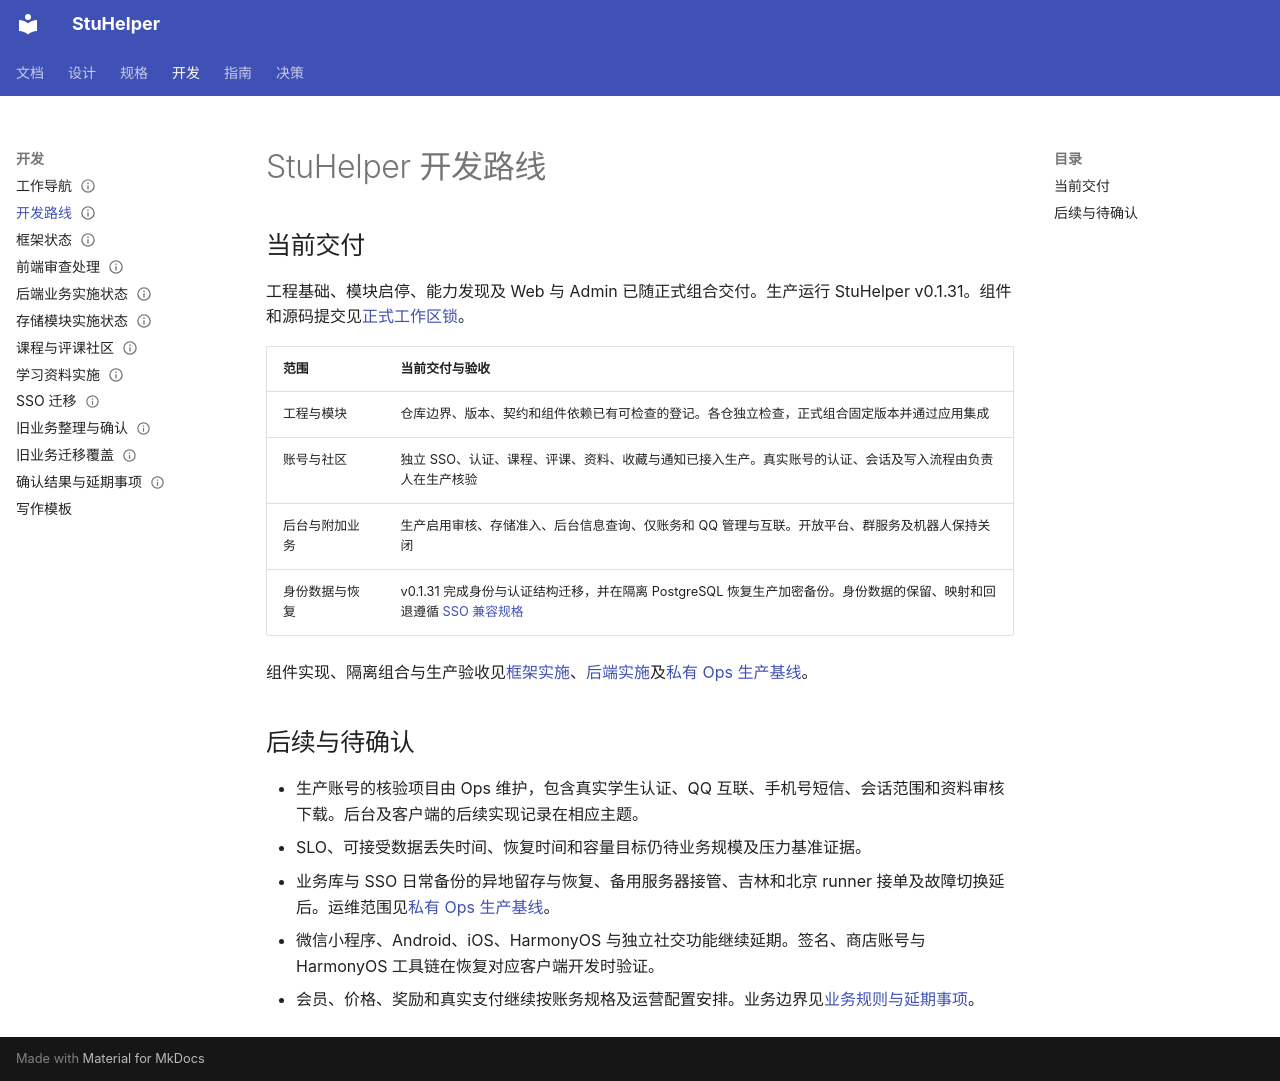

repository: StuHelper/stuhelper · page: development/rewrite-roadmap/index.html · generator: mkdocs

---
type: development
status: InReview
updated: 2026-11-21
---

# StuHelper 开发路线

## 当前交付

工程基础、模块启停、能力发现及 Web 与 Admin 已随正式组合交付。生产运行 StuHelper v0.1.31。组件和源码提交见[正式工作区锁](https://github.com/StuHelper/stuhelper/blob/v0.1.31/workspace.lock.json)。

| 范围 | 当前交付与验收 |
| --- | --- |
| 工程与模块 | 仓库边界、版本、契约和组件依赖已有可检查的登记。各仓独立检查，正式组合固定版本并通过应用集成 |
| 账号与社区 | 独立 SSO、认证、课程、评课、资料、收藏与通知已接入生产。真实账号的认证、会话及写入流程由负责人在生产核验 |
| 后台与附加业务 | 生产启用审核、存储准入、后台信息查询、仅账务和 QQ 管理与互联。开放平台、群服务及机器人保持关闭 |
| 身份数据与恢复 | v0.1.31 完成身份与认证结构迁移，并在隔离 PostgreSQL 恢复生产加密备份。身份数据的保留、映射和回退遵循 [SSO 兼容规格](../spec/sso-compatibility.md) |

组件实现、隔离组合与生产验收见[框架实施](framework-bootstrap.md)、[后端实施](backend-decisions.md)及[私有 Ops 生产基线](https://github.com/StuHelper/stuhelper-ops/blob/0fc321f665bbbbd3199450ee9dedaf98c349895d/docs/development/production-baseline.md)。

## 后续与待确认

- 生产账号的核验项目由 Ops 维护，包含真实学生认证、QQ 互联、手机号短信、会话范围和资料审核下载。后台及客户端的后续实现记录在相应主题。
- SLO、可接受数据丢失时间、恢复时间和容量目标仍待业务规模及压力基准证据。
- 业务库与 SSO 日常备份的异地留存与恢复、备用服务器接管、吉林和北京 runner 接单及故障切换延后。运维范围见[私有 Ops 生产基线](https://github.com/StuHelper/stuhelper-ops/blob/develop/docs/development/production-baseline.md)。
- 微信小程序、Android、iOS、HarmonyOS 与独立社交功能继续延期。签名、商店账号与 HarmonyOS 工具链在恢复对应客户端开发时验证。
- 会员、价格、奖励和真实支付继续按账务规格及运营配置安排。业务边界见[业务规则与延期事项](business-decisions.md)。
